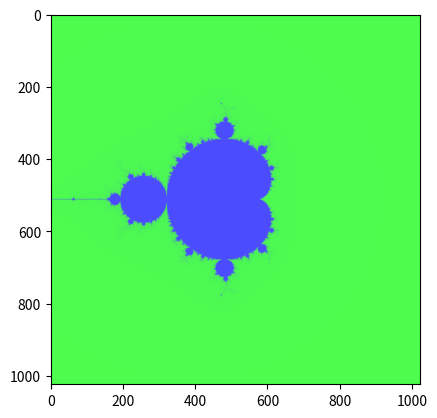

Reproduce this figure in Python.
import numpy as np
import matplotlib.pyplot as plt

MAX_ITER = 120 #nécessairement inférieure à 255
R=4
def mandelbrot(c):
    z=0
    i=0
    while i<MAX_ITER and abs(z)<=R:
        i+=1
        z=z**2+c
    if i==MAX_ITER:
        return 255
    else:
        return i

minx=-2
maxx=2
miny=-2
maxy=2
Nx=1024 #nombre de pixels hauteur
Ny=1024 #nombre de pixels largeur
Nb_trait=16 #nombre de barres dans l'histogramme, puissance de 2 de préférence
haut_hist=10000 #c'est pour discrétiser l'image de l'histogramme, plus c'est grand plus c'est précis.
lgn_hist=Nb_trait
couleur0=(0.3,1,0.3)
couleur1=(0.3,0.3,1)
M=np.zeros([Ny,Nx])
N=np.zeros([haut_hist,lgn_hist,3])
im=np.zeros([Ny,Nx,3])
long_trait=256//Nb_trait
histogram={}

for i in range(Nb_trait):
    histogram[i]=0
for i in range(Ny):
    for j in range(Nx):
        x=minx+(maxx-minx)*j/Nx
        y=miny+(maxx-minx)*(Ny-i)/Ny
        c=x+y*1j
        M[i,j]=mandelbrot(c)
        histogram[M[i,j]//long_trait]+=1
im[:,:,0]=M/255*couleur1[0]+(1-M/255)*couleur0[0]
im[:,:,1]=M/255*couleur1[1]+(1-M/255)*couleur0[1]
im[:,:,2]=M/255*couleur1[2]+(1-M/255)*couleur0[2]
plt.figure(1)
plt.imshow(im)
plt.imsave("image.png",im)
plt.show()
s=max(histogram.values())

for j in range(lgn_hist):
    numbarre=(j*Nb_trait)//lgn_hist
    a=histogram[numbarre]/s
    for i in range(haut_hist):
        if i>haut_hist-1-np.floor(a*haut_hist):
            lamda=(numbarre+0.5)/Nb_trait
            N[i,j,0]=lamda*couleur1[0]+(1-lamda)*couleur0[0]
            N[i,j,1]=lamda*couleur1[1]+(1-lamda)*couleur0[1]
            N[i,j,2]=lamda*couleur1[2]+(1-lamda)*couleur0[2]
        else:
            N[i,j,0]=1
            N[i,j,1]=1
            N[i,j,2]=1